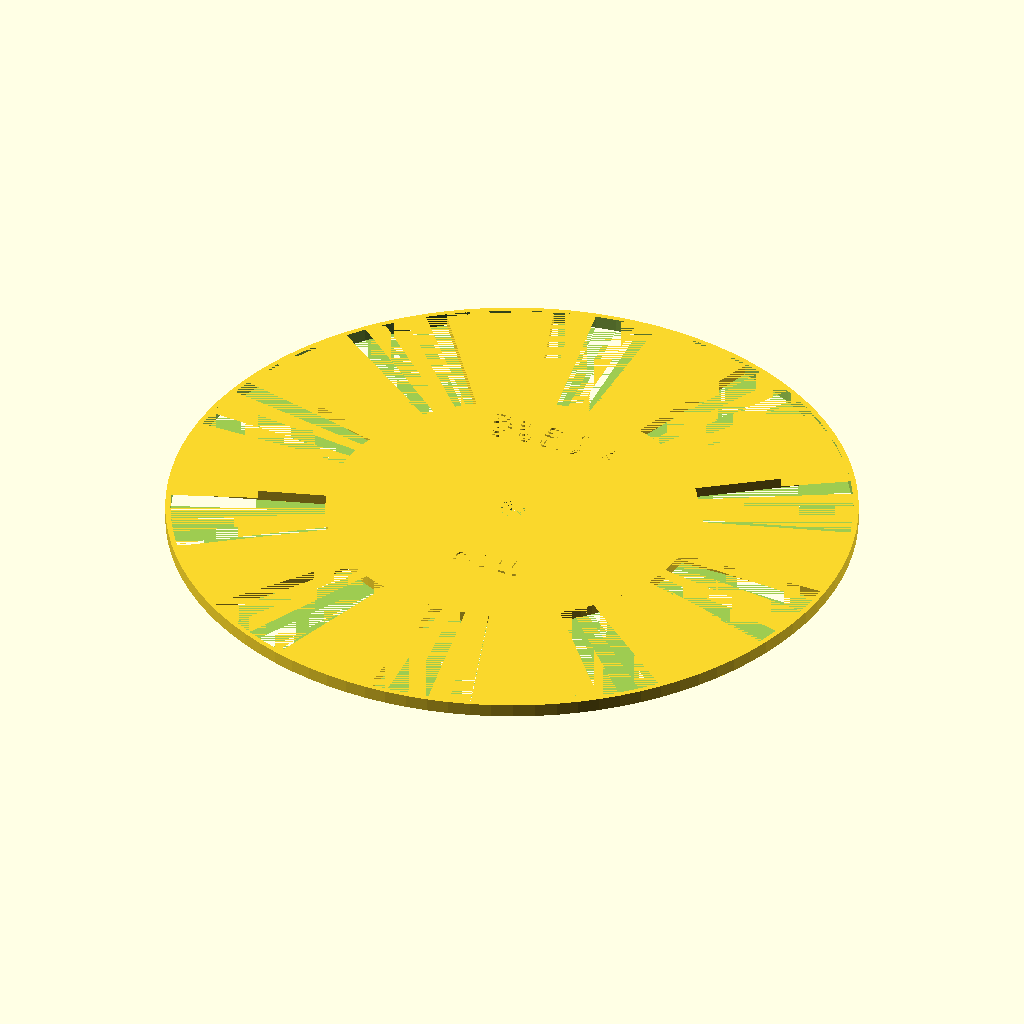
Cell 1: the model at its default parameters.
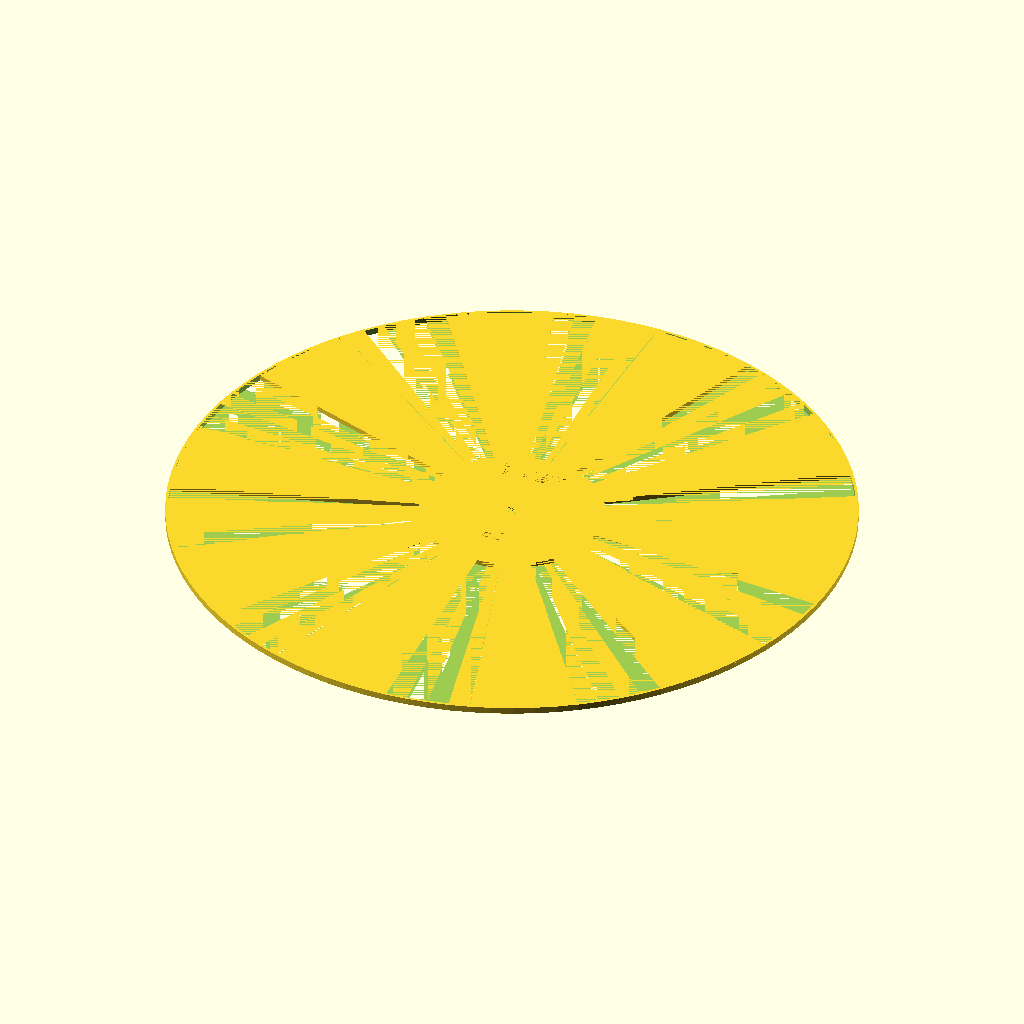
Cell 2 — rim_dia set to 260, the other parameters unchanged.
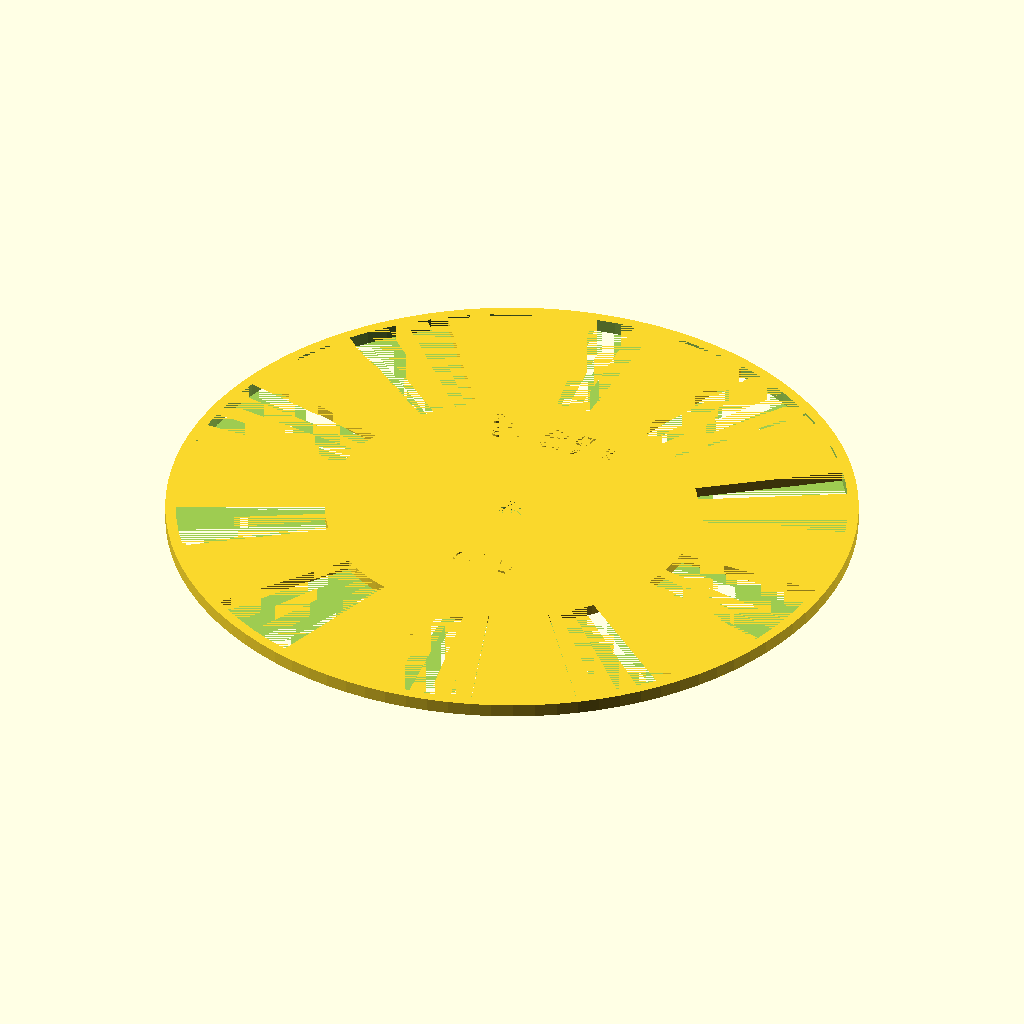
Cell 3: the same model with rim_wid = 2.
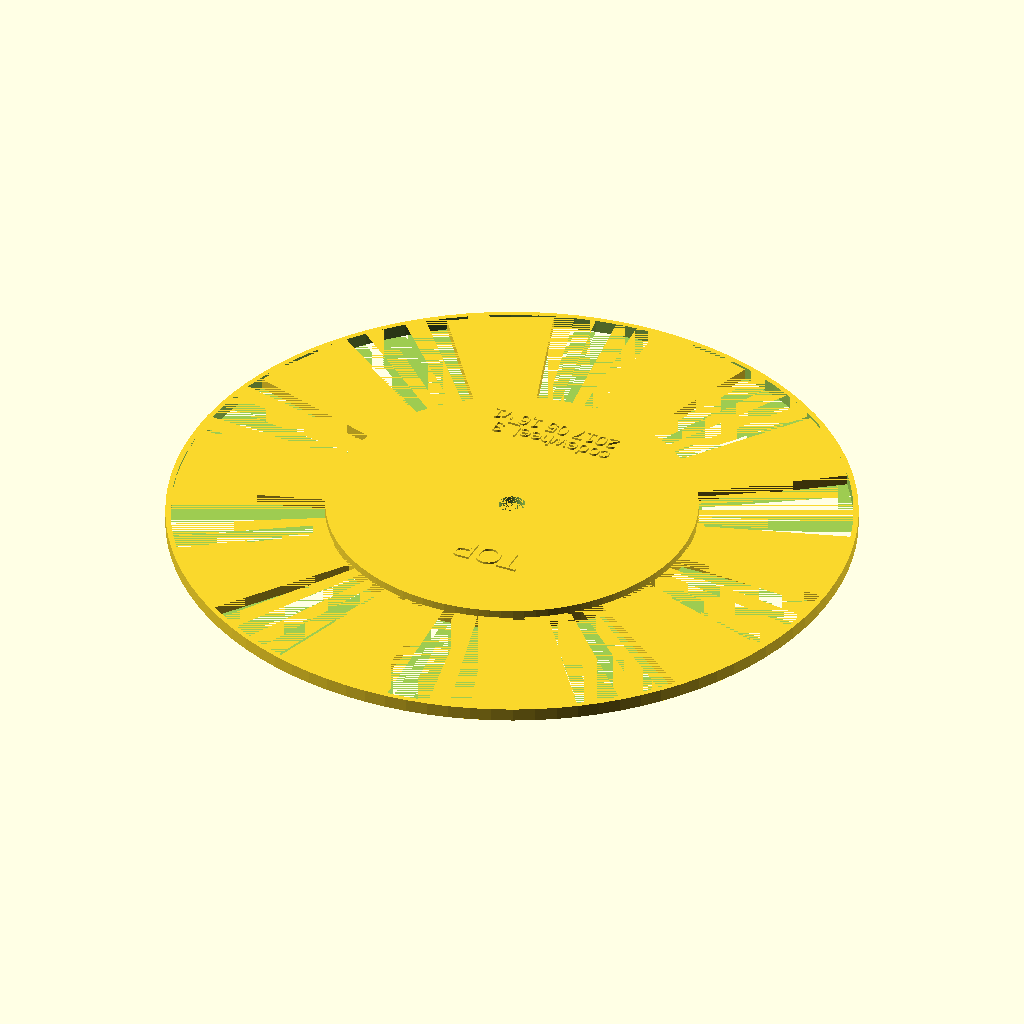
Cell 4 — hub_thick set to 4, the other parameters unchanged.
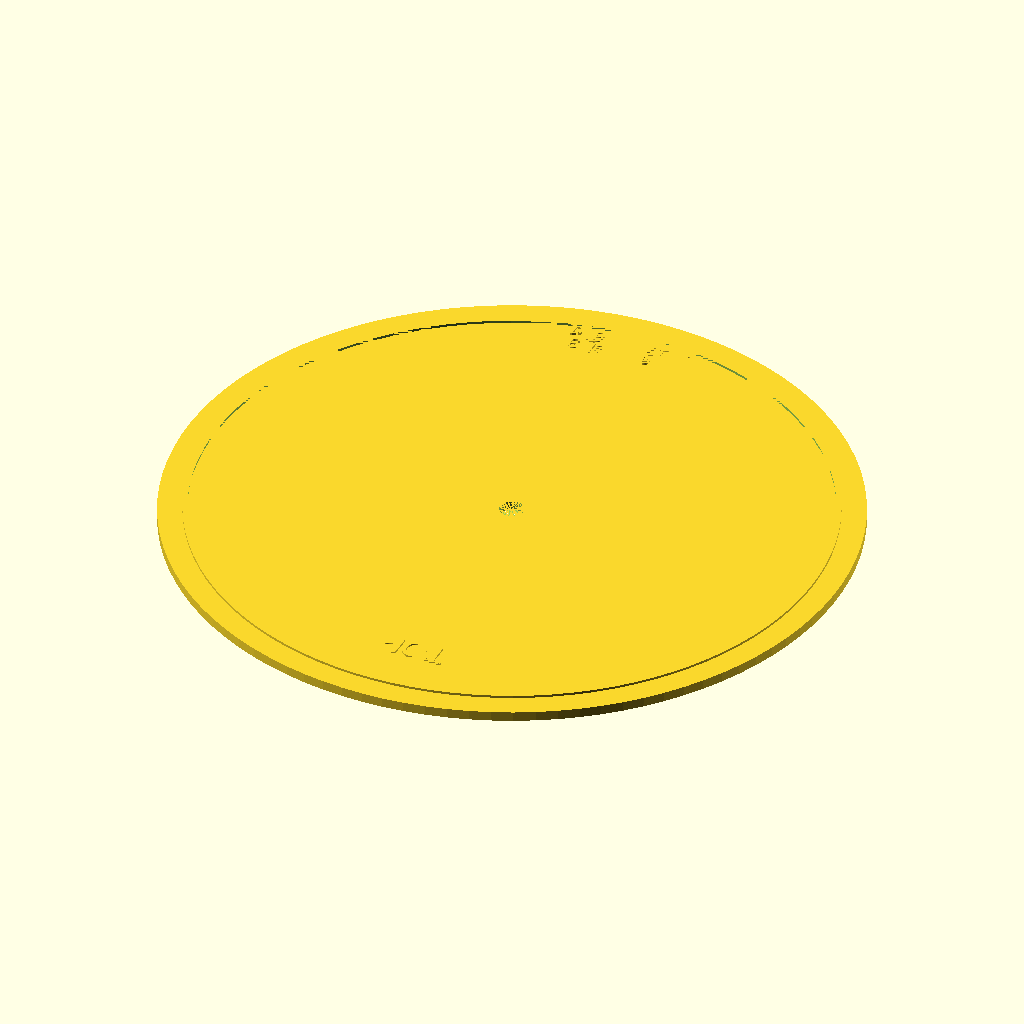
Cell 5 — hub_disc_dia set to 140, the other parameters unchanged.
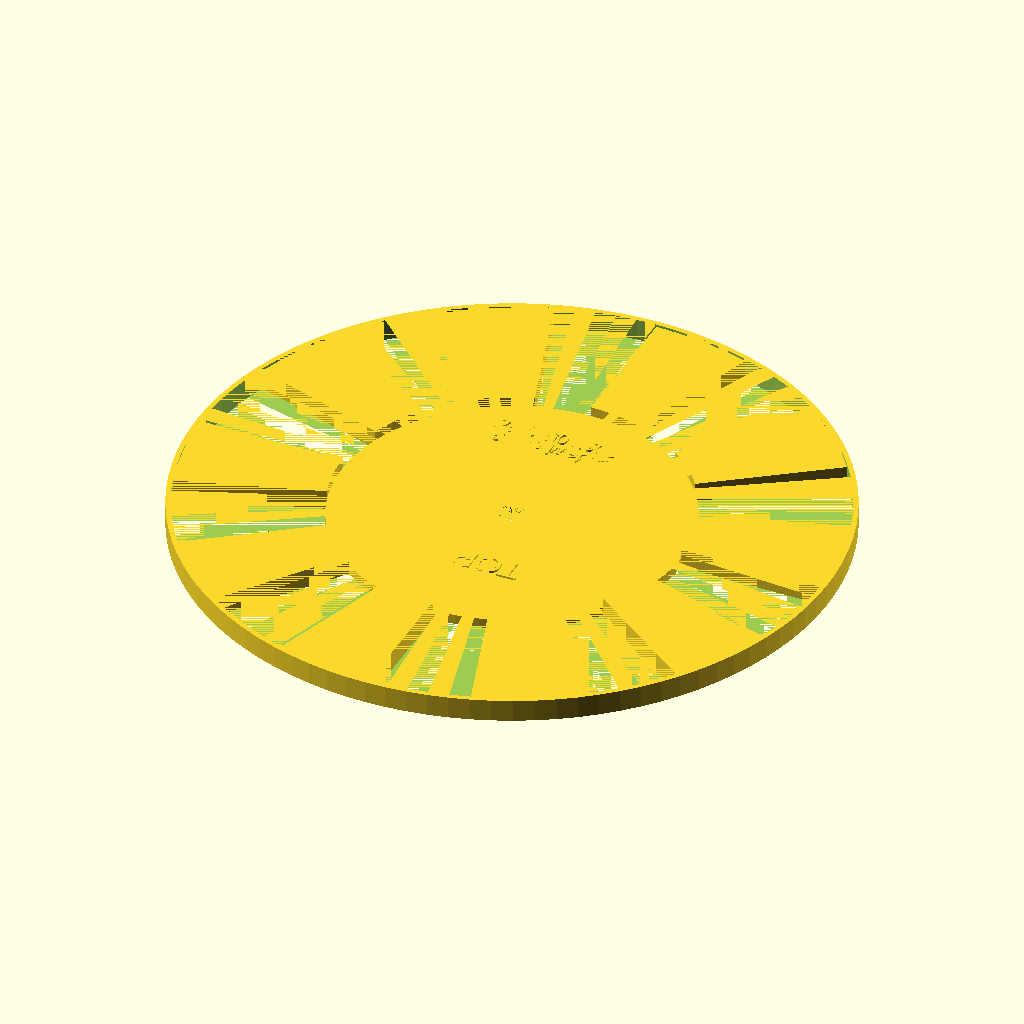
Cell 6 — rs_seg_thick set to 4, the other parameters unchanged.
The same orthographic view direction (rotation 55°, 0°, 25°; colour scheme Cornfield) for every cell, with the view re-fitted per cell, so scale and position can differ between cells.
The OpenSCAD source (scad/codewheel_fixture_h/codewheel_3.scad):
/* codewheel_3.scad
 * Codewheel for horizontal mounted encoders
 * Date: 20170421
 * codewheel_3
 * #### Be sure to use latest openscad! ####
 * #### or rotate_extrude will not work ####
 * V1 = add raised rim to assure minimum foto gap
 */

include <../library_deh/deh_shapes.scad>
include <../library_deh/mag_mount.scad>
include <../drive_shaft/ds_common.scad>

$fn = 100;

rim_dia = 130;
rim_wid = 1;

hub_thick = 2;	//
hub_hole_dia = mag25_stud_dia + 0.2; // Mounting hole
hub_disc_dia = 70;

hub_washer_dia = mag25_washer_dia + 1.0;

seg_dia_inner = hub_disc_dia;
seg_dia_outer = rim_dia;
rs_seg_thick = 2;  // Thickness of segments

cw_rim_thick = rs_seg_thick + 0.5; // 0.7mm ideal photodetector gap

nsegs = 10;	// Number of segments

// **** Id the part ***
module id()
{
 translate([10,0,0])
 {
  font = "Liberation Sans:style=Bold Italic";
  rotate([0,0,90])
    translate([hub_disc_dia/2 - 12,0, hub_thick-0.1]) 
     rotate([0,0,90])
      linear_extrude(0.5)
        text("codewheel_3",size = 3);

  rotate([0,0,90])
    translate([hub_disc_dia/2 - 8,0, hub_thick-0.1]) 
     rotate([0,0,90])
      linear_extrude(0.5)
        text("2017 05 16 v1",size = 3);

  rotate([0,0,90])
    translate([-hub_disc_dia/2 + 20,0, hub_thick-0.1]) 
     rotate([0,0,90])
      linear_extrude(0.5)
        text("TOP",size = 5);
 }
}


module segment()
{
   rotate_extrude(angle = 180/nsegs)
   {
     translate([seg_dia_inner/2,0,0])
       square([(seg_dia_outer - seg_dia_inner)/2,rs_seg_thick], center = false);
   }
}
           
module segments()
{
   step = 360/nsegs;

   for (i = [0 : step : 360])
   {
     rotate([0,0,i])
       segment();    
   }
}

module total()
{
   // Hub disc
   tubedeh(hub_disc_dia,hub_hole_dia,hub_thick);

   // Encoder segments
   segments();

   // Rim
   tubedeh(rim_dia, (rim_dia - (rim_wid * 2)), cw_rim_thick);
echo (cw_rim_thick);
   id();
}


total();
Parameter table extracted from the source (name, type, default, range or options):
rim_dia: number, default 130
rim_wid: number, default 1
hub_thick: number, default 2
hub_disc_dia: number, default 70
rs_seg_thick: number, default 2
nsegs: number, default 10
